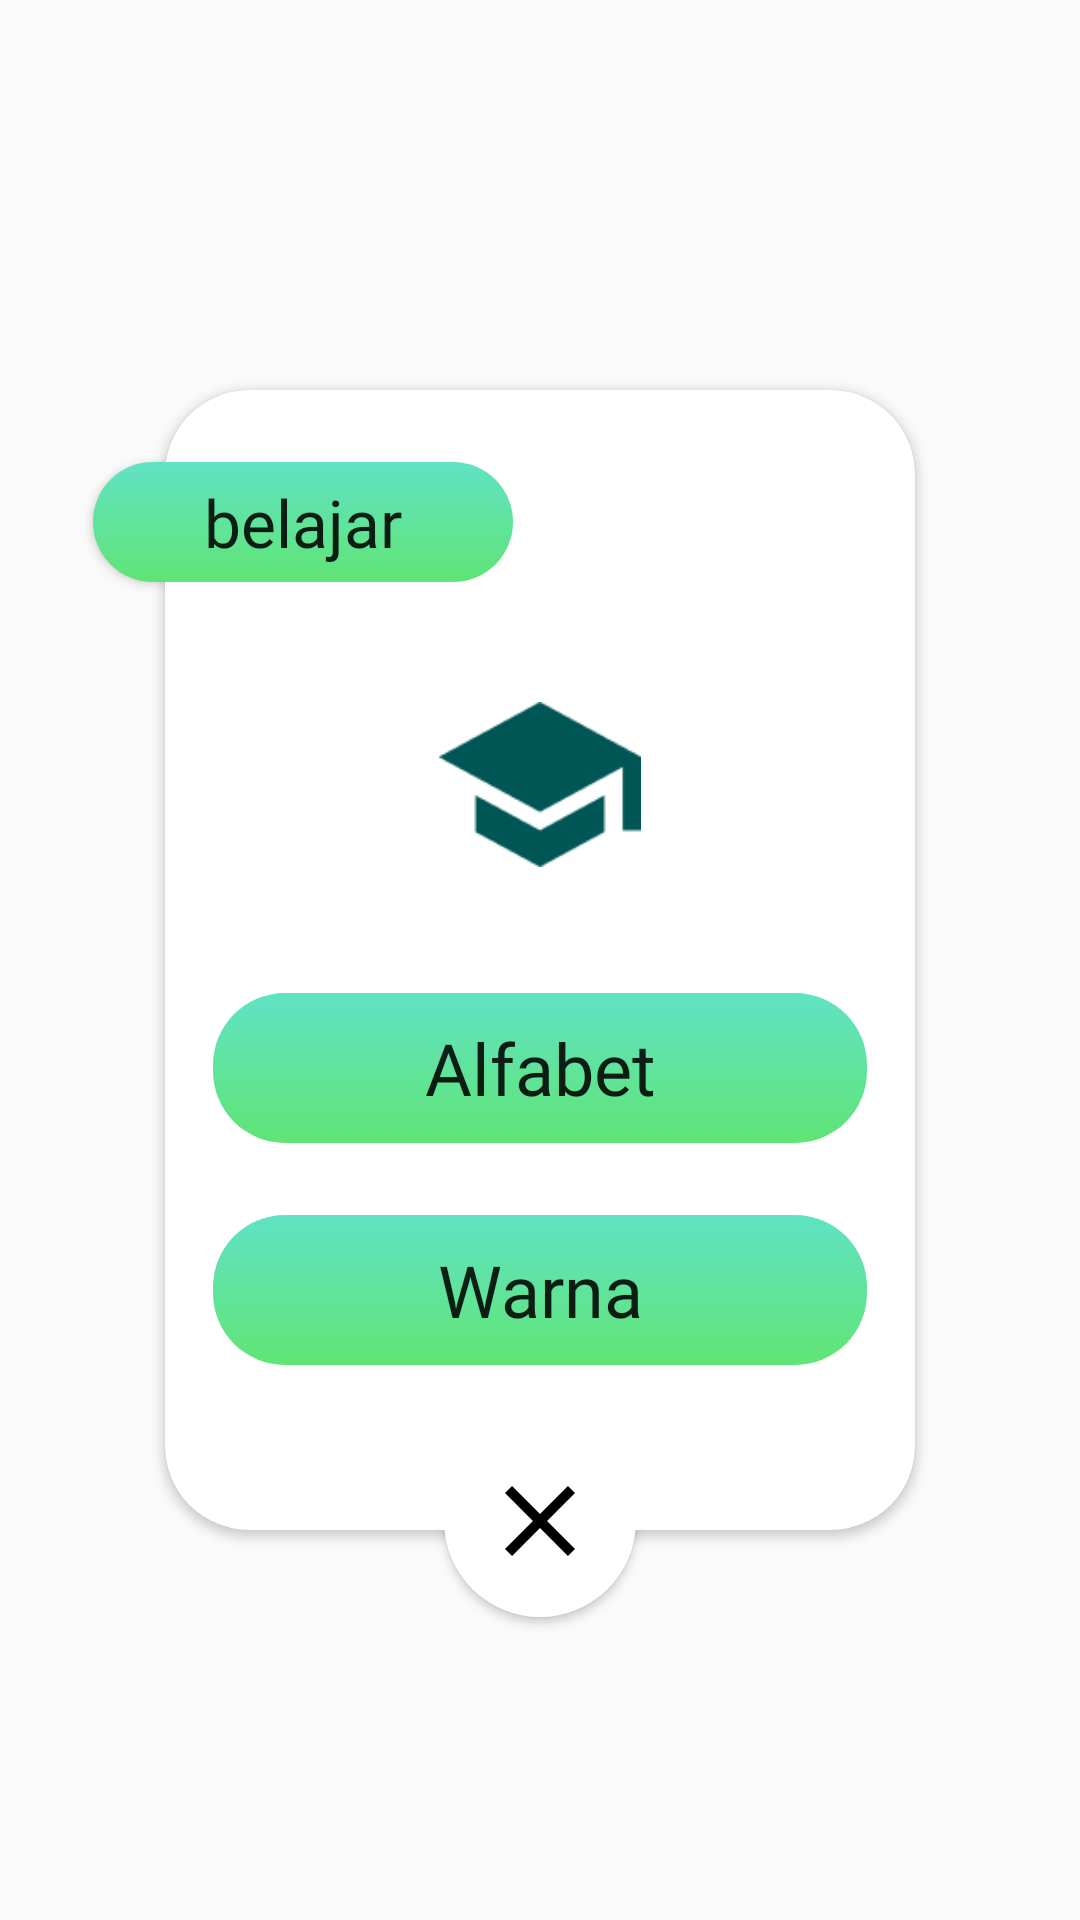

This screen was rendered from an Android layout file. Write that file and the resources it references.
<!-- AndroidManifest.xml: application theme AppTheme -->
<!-- res/layout/learndialog.xml -->
<?xml version="1.0" encoding="utf-8"?>
<androidx.constraintlayout.widget.ConstraintLayout xmlns:android="http://schemas.android.com/apk/res/android"
    xmlns:app="http://schemas.android.com/apk/res-auto"
    xmlns:tools="http://schemas.android.com/tools"
    android:layout_width="match_parent"
    android:layout_height="match_parent"
    android:orientation="vertical">

    <androidx.cardview.widget.CardView
        android:id="@+id/cardView3"
        android:layout_width="250dp"
        android:layout_height="380dp"
        app:cardCornerRadius="28dp"
        app:layout_constraintBottom_toBottomOf="parent"
        app:layout_constraintEnd_toEndOf="parent"
        app:layout_constraintStart_toStartOf="parent"
        app:layout_constraintTop_toTopOf="parent">

        <RelativeLayout
            android:layout_width="match_parent"
            android:layout_height="match_parent"
            android:padding="16dp">

            <ImageView
                android:id="@+id/icon"
                android:layout_width="match_parent"
                android:layout_height="55dp"
                android:src="@drawable/learnicon"
                android:layout_marginTop="88dp"/>

            <Button
                style="?android:attr/borderlessButtonStyle"
                android:id="@+id/button_alfabeth"
                android:layout_below="@id/icon"
                android:layout_width="match_parent"
                android:layout_height="50dp"
                android:layout_marginTop="42dp"
                android:text="Alfabet"
                android:textAllCaps="false"
                android:background="@drawable/buttongreen"
                android:fontFamily="@font/berlinlight"
                android:textSize="24sp"/>

            <Button
                style="?android:attr/borderlessButtonStyle"
                android:id="@+id/button_mixcolor"
                android:layout_below="@id/button_alfabeth"
                android:layout_marginTop="24dp"
                android:layout_width="match_parent"
                android:layout_height="50dp"
                android:text="Warna"
                android:textAllCaps="false"
                android:background="@drawable/buttongreen"
                android:fontFamily="@font/berlinlight"
                android:textSize="24sp"/>

        </RelativeLayout>
    </androidx.cardview.widget.CardView>

    <Button
        android:layout_width="140dp"
        android:layout_height="40dp"
        android:layout_marginTop="24dp"
        android:layout_marginEnd="134dp"
        android:background="@drawable/buttongreen"
        android:clickable="false"
        android:fontFamily="@font/berlinlight"
        android:text="belajar"
        android:textAllCaps="false"
        android:textSize="22sp"
        app:layout_constraintBottom_toBottomOf="@+id/cardView3"
        app:layout_constraintEnd_toEndOf="@+id/cardView3"
        app:layout_constraintHorizontal_bias="1.0"
        app:layout_constraintStart_toStartOf="parent"
        app:layout_constraintTop_toTopOf="@+id/cardView3"
        app:layout_constraintVertical_bias="0.0" />

    <ImageButton
        android:elevation="@dimen/cardview_default_elevation"
        android:id="@+id/button_xlearn"
        android:layout_width="64dp"
        android:layout_height="64dp"
        android:layout_marginTop="345dp"
        android:background="@drawable/buttonforexitpopup"
        android:src="@drawable/closepopup"
        app:layout_constraintBottom_toBottomOf="parent"
        app:layout_constraintEnd_toEndOf="parent"
        app:layout_constraintStart_toStartOf="parent"
        app:layout_constraintTop_toTopOf="@+id/cardView3"
        app:layout_constraintVertical_bias="0.0" />


</androidx.constraintlayout.widget.ConstraintLayout>
<!-- resources referenced by this layout -->
<resources>
  <!-- drawable buttonforexitpopup (drawable) -->
  <?xml version="1.0" encoding="utf-8"?>
  <selector xmlns:android="http://schemas.android.com/apk/res/android">
      <item>
          <shape
              android:shape="rectangle">
              <solid android:color="@android:color/white" />
              <corners android:radius="200dp" />
          </shape>
      </item>
  </selector>
  <!-- drawable buttongreen (drawable) -->
  <?xml version="1.0" encoding="utf-8"?>
  <ripple xmlns:android="http://schemas.android.com/apk/res/android"
      android:color="@android:color/white">
      <item>
          <shape
              android:shape="rectangle">
              <gradient
                  android:angle="270"
                  android:centerX="100%"
                  android:centerColor="#60E475"
                  android:startColor="#60E3C4"
                  android:endColor="#60E475"
                  android:type="linear"/>
              <corners android:radius="24dp" />
          </shape>
      </item>
  </ripple>
  <!-- drawable closepopup (drawable) -->
  <vector xmlns:android="http://schemas.android.com/apk/res/android"
          android:width="40dp"
          android:height="40dp"
          android:viewportWidth="24.0"
          android:viewportHeight="24.0">
      <path
          android:fillColor="#FF000000"
          android:pathData="M19,6.41L17.59,5 12,10.59 6.41,5 5,6.41 10.59,12 5,17.59 6.41,19 12,13.41 17.59,19 19,17.59 13.41,12z"/>
  </vector>
  <!-- drawable learnicon: png bitmap (drawable, 1641 bytes) -->
  <style name="AppTheme" parent="Theme.AppCompat.DayNight.NoActionBar">
          
          <item name="colorPrimary">@color/colorPrimary</item>
          <item name="android:windowLightStatusBar">true</item>
          <item name="colorPrimaryDark">@color/colorNavbar</item>
          <item name="colorAccent">@color/colorAccent</item>
      </style>
  <color name="colorPrimary">#FFFFFF</color>
  <color name="colorNavbar">#D8D8D8</color>
  <color name="colorAccent">#D81B60</color>
</resources>
